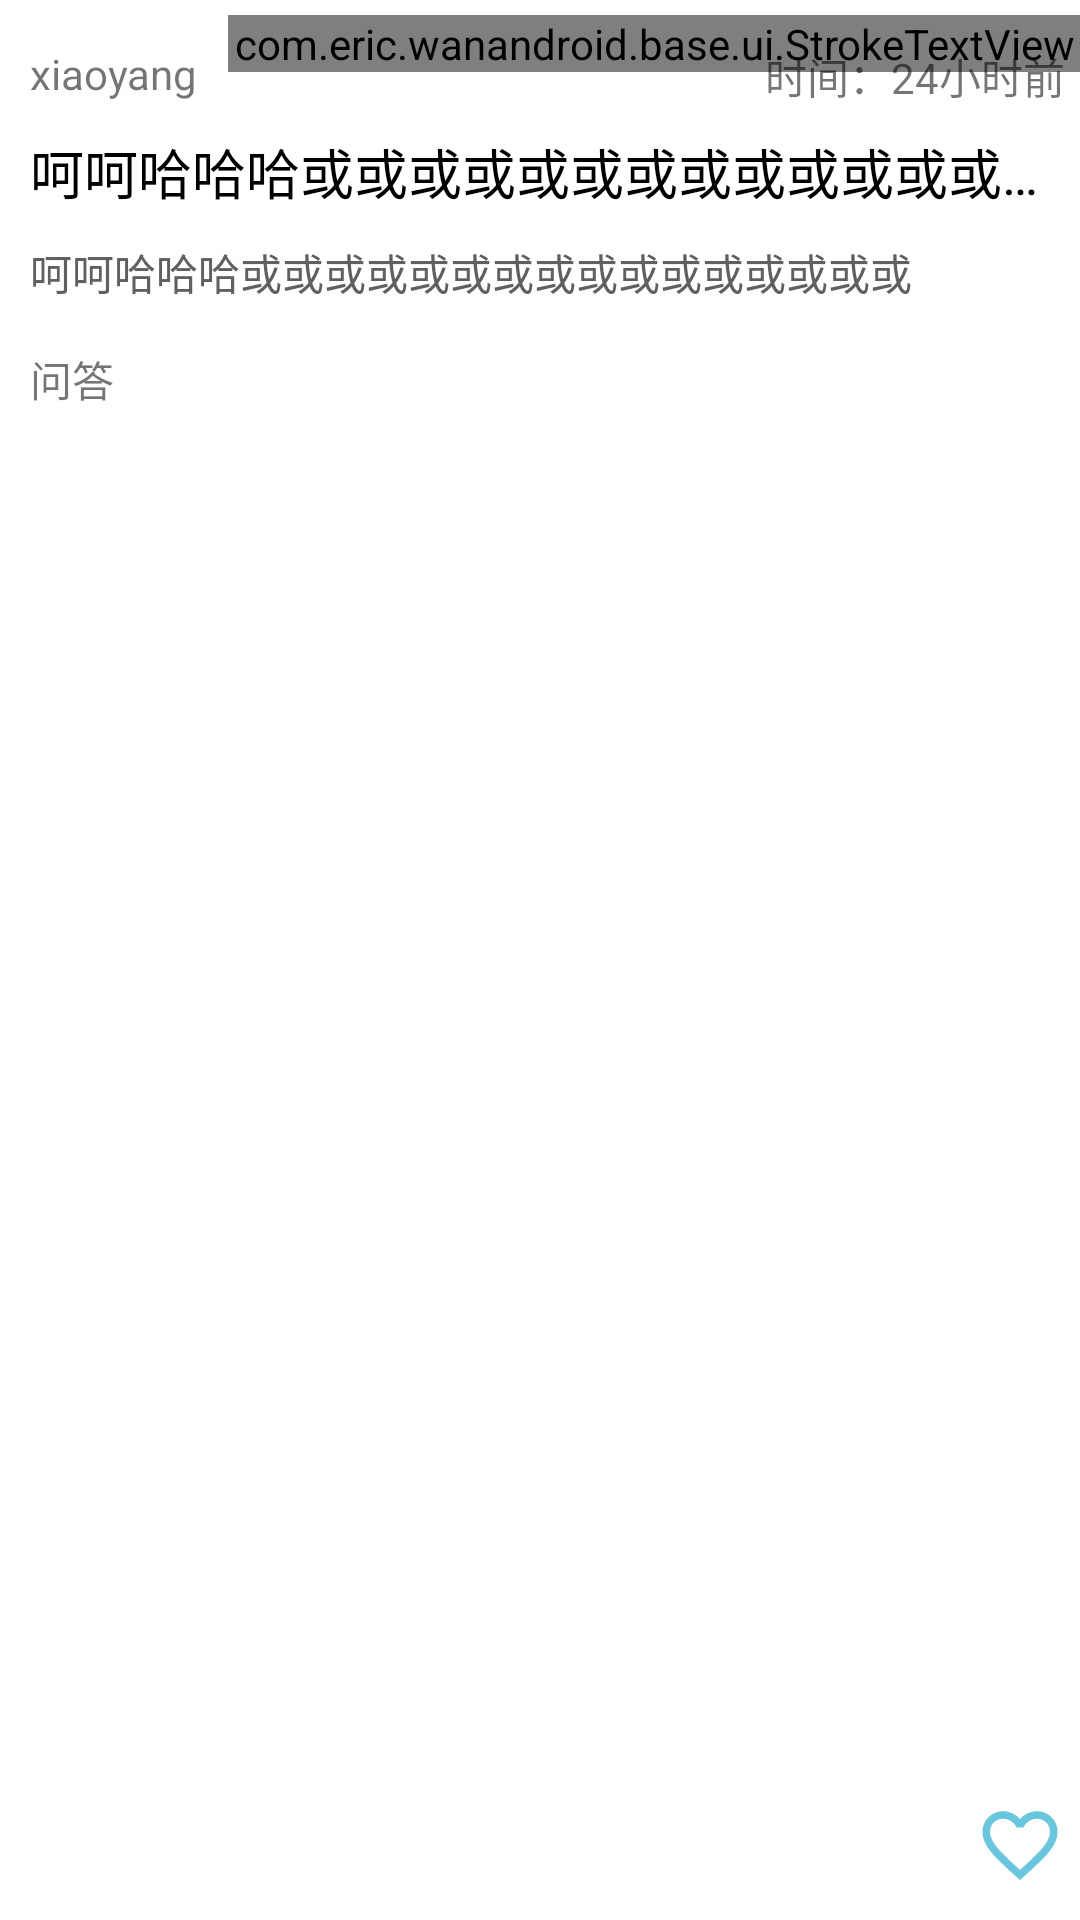

Layout XML and referenced resources for this Android screen:
<!-- AndroidManifest.xml: application theme Theme.WanAndroid -->
<!-- res/layout/rv_item_qa_normal.xml -->
<?xml version="1.0" encoding="utf-8"?>
<androidx.constraintlayout.widget.ConstraintLayout xmlns:android="http://schemas.android.com/apk/res/android"
    android:layout_width="match_parent"
    android:layout_height="wrap_content"
    android:background="?attr/selectableItemBackground"
    android:clickable="true"
    android:focusable="true"
    android:paddingTop="5dp"
    android:paddingBottom="10dp"
    xmlns:app="http://schemas.android.com/apk/res-auto">

    <TextView
        android:id="@+id/rv_qa_article_author"
        app:layout_constraintTop_toTopOf="parent"
        app:layout_constraintStart_toStartOf="parent"
        android:text="xiaoyang"
        android:padding="5dp"
        android:layout_marginTop="5dp"
        android:layout_marginStart="5dp"
        android:layout_width="wrap_content"
        android:layout_height="wrap_content"/>

    <com.eric.wanandroid.base.ui.StrokeTextView
        android:id="@+id/rv_qa_tag_name"
        app:layout_constraintBaseline_toBaselineOf="@id/rv_qa_article_author"
        app:layout_constraintStart_toEndOf="@+id/rv_qa_article_author"
        android:text="@string/qa"
        android:paddingStart="2dp"
        android:paddingEnd="2dp"
        android:layout_marginStart="5dp"
        android:textColor="@color/blue_300"
        android:layout_marginTop="5dp"
        app:strokeColor="@color/blue_300"
        app:strokeWidthX="2"
        android:layout_width="wrap_content"
        android:layout_height="wrap_content"/>

    <TextView
        android:id="@+id/rv_qa_article_nice_date"
        app:layout_constraintEnd_toEndOf="parent"
        app:layout_constraintTop_toTopOf="parent"
        android:text="时间：24小时前"
        android:padding="5dp"
        android:layout_marginTop="5dp"
        android:layout_marginStart="10dp"
        android:layout_width="wrap_content"
        android:layout_height="wrap_content"/>

    <TextView
        android:id="@+id/rv_qa_article_title"
        android:paddingStart="10dp"
        android:paddingTop="5dp"
        android:paddingEnd="5dp"
        android:paddingBottom="5dp"
        app:layout_constraintTop_toBottomOf="@+id/rv_qa_article_author"
        app:layout_constraintStart_toStartOf="parent"
        android:textSize="18sp"
        android:text="呵呵哈哈哈或或或或或或或或或或或或或或或或"
        android:maxLines="1"
        style="@style/CustomTextViewStyle"
        android:ellipsize="end"
        android:layout_width="match_parent"
        android:layout_height="wrap_content"/>

    <TextView
        android:id="@+id/rv_qa_article_desc"
        android:paddingStart="10dp"
        android:paddingTop="5dp"
        android:paddingEnd="5dp"
        android:paddingBottom="5dp"
        android:textColor="@color/gray_700"
        app:layout_constraintTop_toBottomOf="@+id/rv_qa_article_title"
        app:layout_constraintStart_toStartOf="parent"
        android:text="呵呵哈哈哈或或或或或或或或或或或或或或或或"
        android:maxLines="3"
        android:ellipsize="end"
        android:layout_width="match_parent"
        android:layout_height="wrap_content"/>

    <TextView
        android:id="@+id/rv_qa_article_chapter"
        android:text="@string/qa"
        android:layout_marginStart="5dp"
        android:padding="5dp"
        android:layout_marginTop="5dp"
        app:layout_constraintTop_toBottomOf="@id/rv_qa_article_desc"
        app:layout_constraintStart_toStartOf="parent"
        android:layout_width="wrap_content"
        android:layout_height="wrap_content"/>

    <ImageView
        android:id="@+id/rv_qa_article_collected"
        android:src="@drawable/ic_favorite_border"
        android:layout_marginEnd="5dp"
        app:layout_constraintBottom_toBottomOf="parent"
        app:layout_constraintEnd_toEndOf="parent"
        android:layout_width="30dp"
        android:layout_height="30dp"/>
</androidx.constraintlayout.widget.ConstraintLayout>
<!-- resources referenced by this layout -->
<resources>
  <color name="blue_300">#1EA6FF</color>
  <color name="gray_700">#606060</color>
  <!-- drawable ic_favorite_border (drawable) -->
  <vector xmlns:android="http://schemas.android.com/apk/res/android"
      android:width="24dp"
      android:height="24dp"
      android:viewportWidth="24"
      android:viewportHeight="24"
      android:tint="#67C7DF">
    <path
        android:fillColor="@android:color/white"
        android:pathData="M16.5,3c-1.74,0 -3.41,0.81 -4.5,2.09C10.91,3.81 9.24,3 7.5,3 4.42,3 2,5.42 2,8.5c0,3.78 3.4,6.86 8.55,11.54L12,21.35l1.45,-1.32C18.6,15.36 22,12.28 22,8.5 22,5.42 19.58,3 16.5,3zM12.1,18.55l-0.1,0.1 -0.1,-0.1C7.14,14.24 4,11.39 4,8.5 4,6.5 5.5,5 7.5,5c1.54,0 3.04,0.99 3.57,2.36h1.87C13.46,5.99 14.96,5 16.5,5c2,0 3.5,1.5 3.5,3.5 0,2.89 -3.14,5.74 -7.9,10.05z"/>
  </vector>
  <string name="qa">问答</string>
  <style name="CustomTextViewStyle">
          <item name="android:textColor">#000000</item>
      </style>
  <style name="Theme.WanAndroid" parent="Theme.MaterialComponents.DayNight.NoActionBar">
          
          <item name="colorPrimary">@color/purple_500</item>
          <item name="colorPrimaryVariant">@color/purple_700</item>
          <item name="colorOnPrimary">@color/white</item>
          
          <item name="colorSecondary">@color/teal_200</item>
          <item name="colorSecondaryVariant">@color/teal_700</item>
          <item name="colorOnSecondary">@color/black</item>
          
  
          
          <item name="android:statusBarColor" tools:targetApi="l">@color/teal_200</item>
      </style>
  <color name="purple_500">#FF6200EE</color>
  <color name="purple_700">#FF3700B3</color>
  <color name="white">#FFFFFFFF</color>
  <color name="teal_200">#FF03DAC5</color>
  <color name="teal_700">#FF018786</color>
  <color name="black">#FF000000</color>
</resources>
